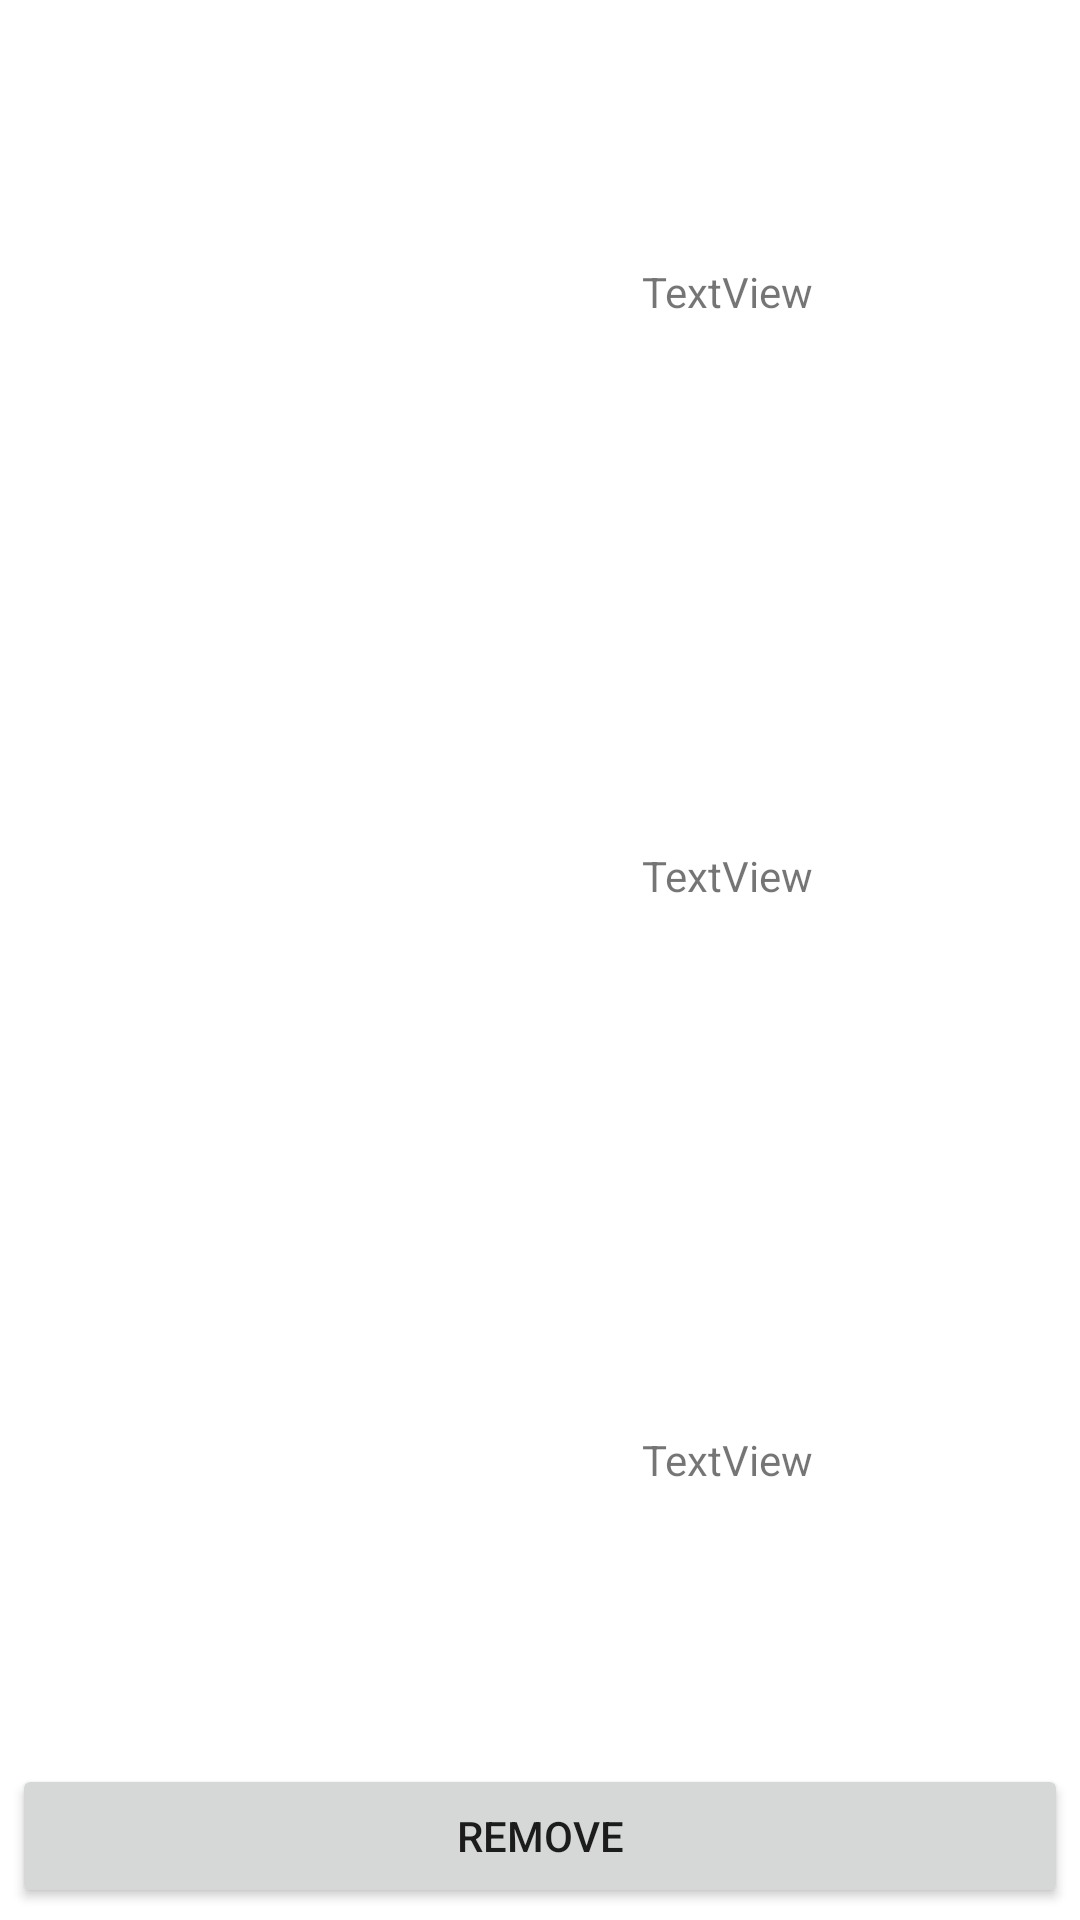

Reconstruct the res/layout file that produces this screen, plus the resources it refers to.
<!-- AndroidManifest.xml: application theme Theme.SubscribersBook -->
<!-- res/layout/subscriber_layout.xml -->
<?xml version="1.0" encoding="utf-8"?>
<LinearLayout xmlns:android="http://schemas.android.com/apk/res/android"
    xmlns:app="http://schemas.android.com/apk/res-auto"
    xmlns:tools="http://schemas.android.com/tools"
    android:layout_width="match_parent"
    android:layout_height="wrap_content"
    android:layout_marginLeft="4dp"
    android:layout_marginRight="4dp"
    android:layout_marginTop="4dp"
    android:layout_marginEnd="4dp"
    android:orientation="vertical">

    <LinearLayout
        android:layout_width="match_parent"
        android:layout_height="wrap_content"
        android:layout_weight="1"
        android:orientation="horizontal">

        <ImageView
            android:id="@+id/imageViewPhoto"
            android:layout_width="250dp"
            android:layout_height="100dp"
            android:layout_weight="1"
            android:gravity="center"
            tools:srcCompat="@tools:sample/avatars" />

        <LinearLayout
            android:layout_width="match_parent"
            android:layout_height="match_parent"
            android:layout_weight="1"
            android:orientation="vertical">

            <TextView
                android:id="@+id/tvFirstName"
                android:layout_width="match_parent"
                android:layout_height="wrap_content"
                android:layout_weight="1"
                android:gravity="center"
                android:text="TextView" />

            <TextView
                android:id="@+id/tvLastName"
                android:layout_width="match_parent"
                android:layout_height="wrap_content"
                android:layout_weight="1"
                android:gravity="center"
                android:text="TextView" />

            <TextView
                android:id="@+id/tvAge"
                android:layout_width="match_parent"
                android:layout_height="wrap_content"
                android:layout_weight="1"
                android:gravity="center"
                android:text="TextView" />
        </LinearLayout>

    </LinearLayout>

    <Button
        android:id="@+id/btnRemove"
        android:layout_width="match_parent"
        android:layout_height="wrap_content"
        android:layout_marginLeft="4dp"
        android:layout_marginRight="4dp"
        android:layout_marginTop="4dp"
        android:layout_marginBottom="4dp"
        android:text="Remove" />
</LinearLayout>
<!-- resources referenced by this layout -->
<resources>
  <style name="Theme.SubscribersBook" parent="Theme.MaterialComponents.DayNight.DarkActionBar">
          
          <item name="colorPrimary">@color/purple_500</item>
          <item name="colorPrimaryVariant">@color/purple_700</item>
          <item name="colorOnPrimary">@color/white</item>
          
          <item name="colorSecondary">@color/teal_200</item>
          <item name="colorSecondaryVariant">@color/teal_700</item>
          <item name="colorOnSecondary">@color/black</item>
          
          <item name="android:statusBarColor" tools:targetApi="l">?attr/colorPrimaryVariant</item>
          
      </style>
  <!-- not gathered from this repository: default colours our renderer supplied (Android Studio template values) -->
  <color name="purple_500">#FF6200EE</color>
  <color name="purple_700">#FF3700B3</color>
  <color name="teal_200">#FF03DAC5</color>
  <color name="teal_700">#FF018786</color>
  <color name="black">#FF000000</color>
  <color name="white">#FFFFFFFF</color>
</resources>
